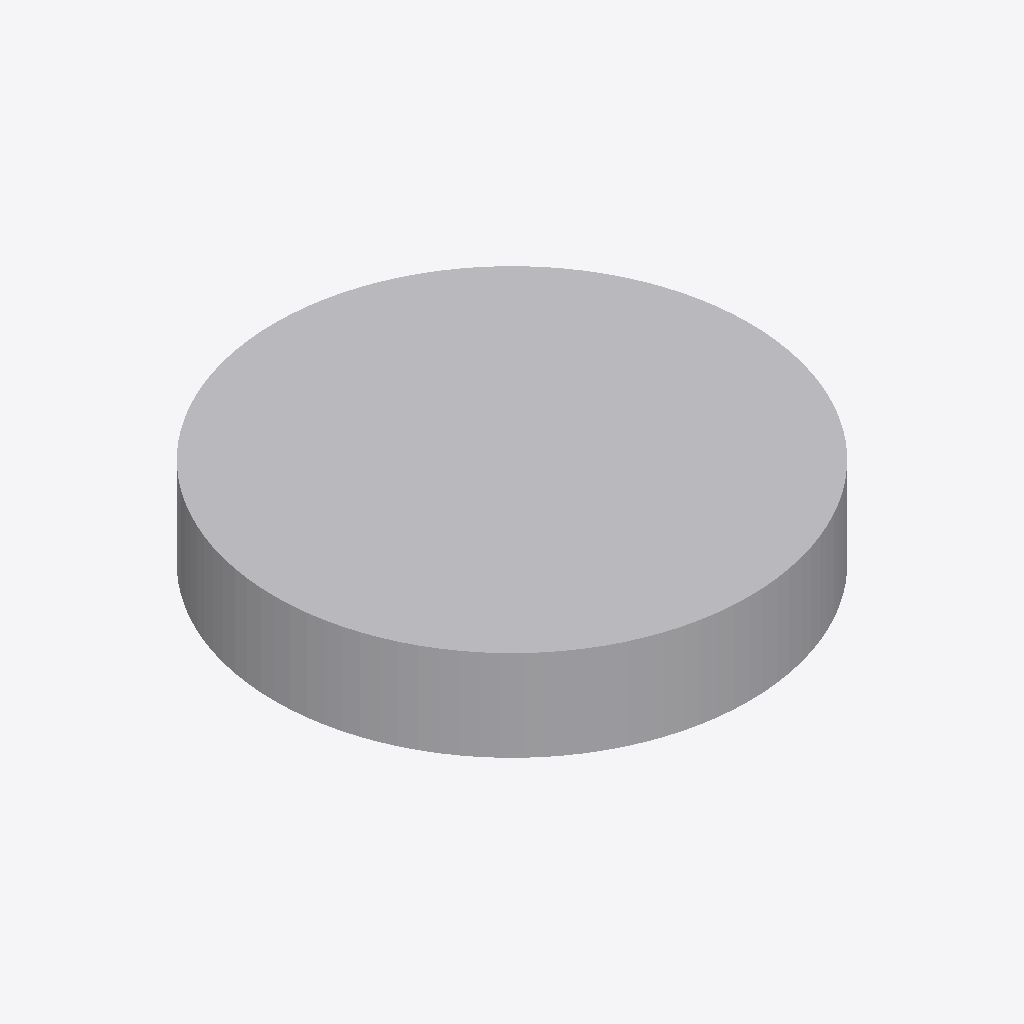
Isometric view of an IFC building model (IFC-SPF (STEP), schema IFC4, length unit unknown), seen from the south-west, elements coloured by IFC class: 1 other element (light grey).
Extent 2.0 m × 2.0 m × 0.4 m (x, y, z). Elements (1): 1 IfcPipeSegment.

HEADER;
FILE_DESCRIPTION(('ViewDefinition [CoordinationView]'),'2;1');
FILE_NAME('','2025-05-02T13:50:02',(''),(''),'IfcOpenShell 0.8.0','IfcOpenShell 0.8.0','');
FILE_SCHEMA(('IFC4'));
ENDSEC;
DATA;
#1=IFCPROJECT('0RANDOMGUID01',$,'WallWithPipesProject',$,$,$,$,$,$);
#2=IFCSITE('0RANDOMGUID02',$,'Site',$,$,$,$,$,$,$,$,$,$,$);
#3=IFCBUILDING('0RANDOMGUID03',$,'Building',$,$,$,$,$,$,$,$,$);
#4=IFCBUILDINGSTOREY('0RANDOMGUID04',$,'Floor 1',$,$,$,$,$,$,$);
#33=IFCPIPESEGMENT('PIPEGUID0000',$,'Pipe0',$,$,#39,#48,$,$);
ENDSEC;
